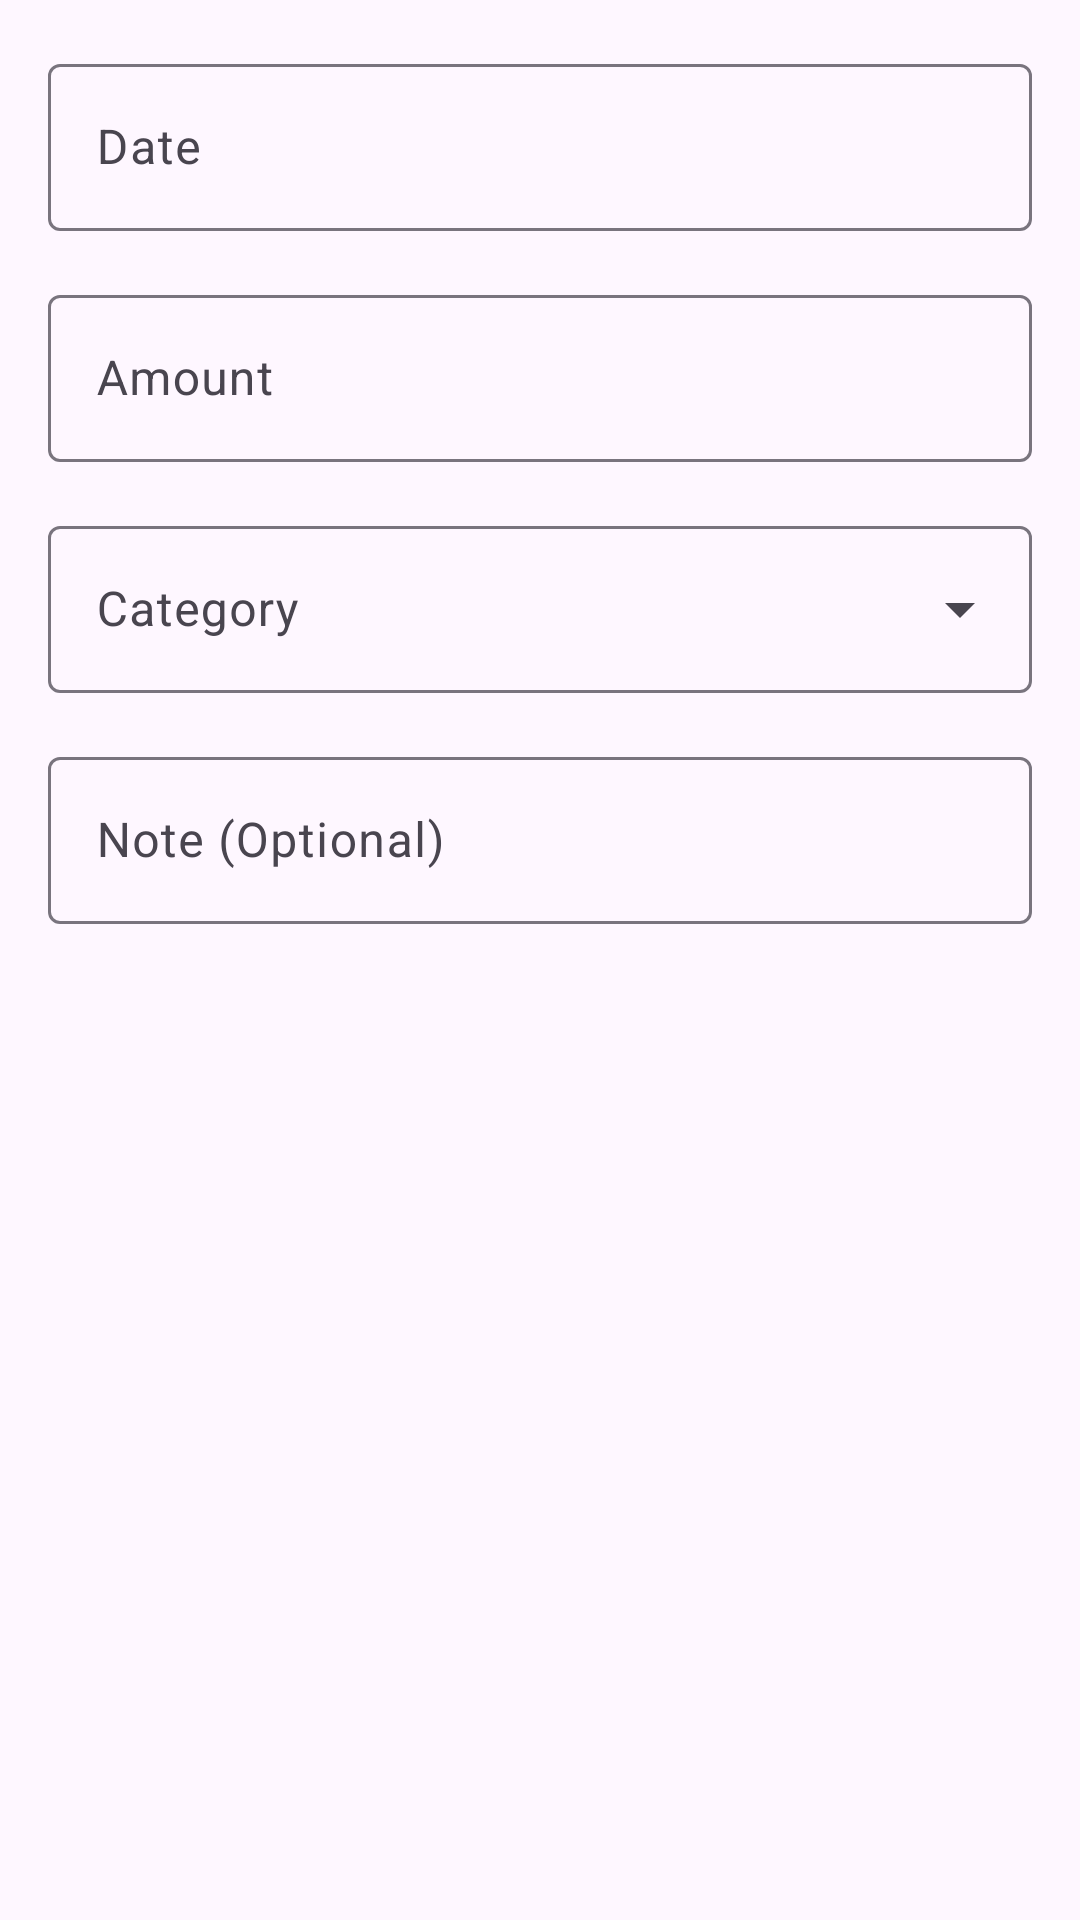

The Android layout XML behind this screen, and the referenced resources:
<!-- AndroidManifest.xml: application theme Theme.AiGenApp -->
<!-- res/layout/dialog_add_expense.xml -->
<?xml version="1.0" encoding="utf-8"?>
<LinearLayout xmlns:android="http://schemas.android.com/apk/res/android"
    android:layout_width="match_parent"
    android:layout_height="wrap_content"
    android:orientation="vertical"
    android:padding="16dp">

    <com.google.android.material.textfield.TextInputLayout
        android:layout_width="match_parent"
        android:layout_height="wrap_content"
        android:hint="Date">

        <com.google.android.material.textfield.TextInputEditText
            android:id="@+id/dateInput"
            android:layout_width="match_parent"
            android:layout_height="wrap_content"
            android:focusable="false"
            android:clickable="true"/>

    </com.google.android.material.textfield.TextInputLayout>

    <com.google.android.material.textfield.TextInputLayout
        android:layout_width="match_parent"
        android:layout_height="wrap_content"
        android:layout_marginTop="16dp"
        android:hint="Amount">

        <com.google.android.material.textfield.TextInputEditText
            android:id="@+id/amountInput"
            android:layout_width="match_parent"
            android:layout_height="wrap_content"
            android:inputType="numberDecimal"/>

    </com.google.android.material.textfield.TextInputLayout>

    <com.google.android.material.textfield.TextInputLayout
        style="@style/Widget.Material3.TextInputLayout.OutlinedBox.ExposedDropdownMenu"
        android:layout_width="match_parent"
        android:layout_height="wrap_content"
        android:layout_marginTop="16dp"
        android:hint="Category">

        <AutoCompleteTextView
            android:id="@+id/categorySpinner"
            android:layout_width="match_parent"
            android:layout_height="wrap_content"
            android:inputType="none"/>

    </com.google.android.material.textfield.TextInputLayout>

    <com.google.android.material.textfield.TextInputLayout
        android:layout_width="match_parent"
        android:layout_height="wrap_content"
        android:layout_marginTop="16dp"
        android:hint="Note (Optional)">

        <com.google.android.material.textfield.TextInputEditText
            android:id="@+id/noteInput"
            android:layout_width="match_parent"
            android:layout_height="wrap_content"/>

    </com.google.android.material.textfield.TextInputLayout>

</LinearLayout>
<!-- resources referenced by this layout -->
<resources>
  <style name="Theme.AiGenApp" parent="Base.Theme.AiGenApp" />
  <style name="Base.Theme.AiGenApp" parent="Theme.Material3.DayNight.NoActionBar">
          
          
  
      </style>
</resources>
